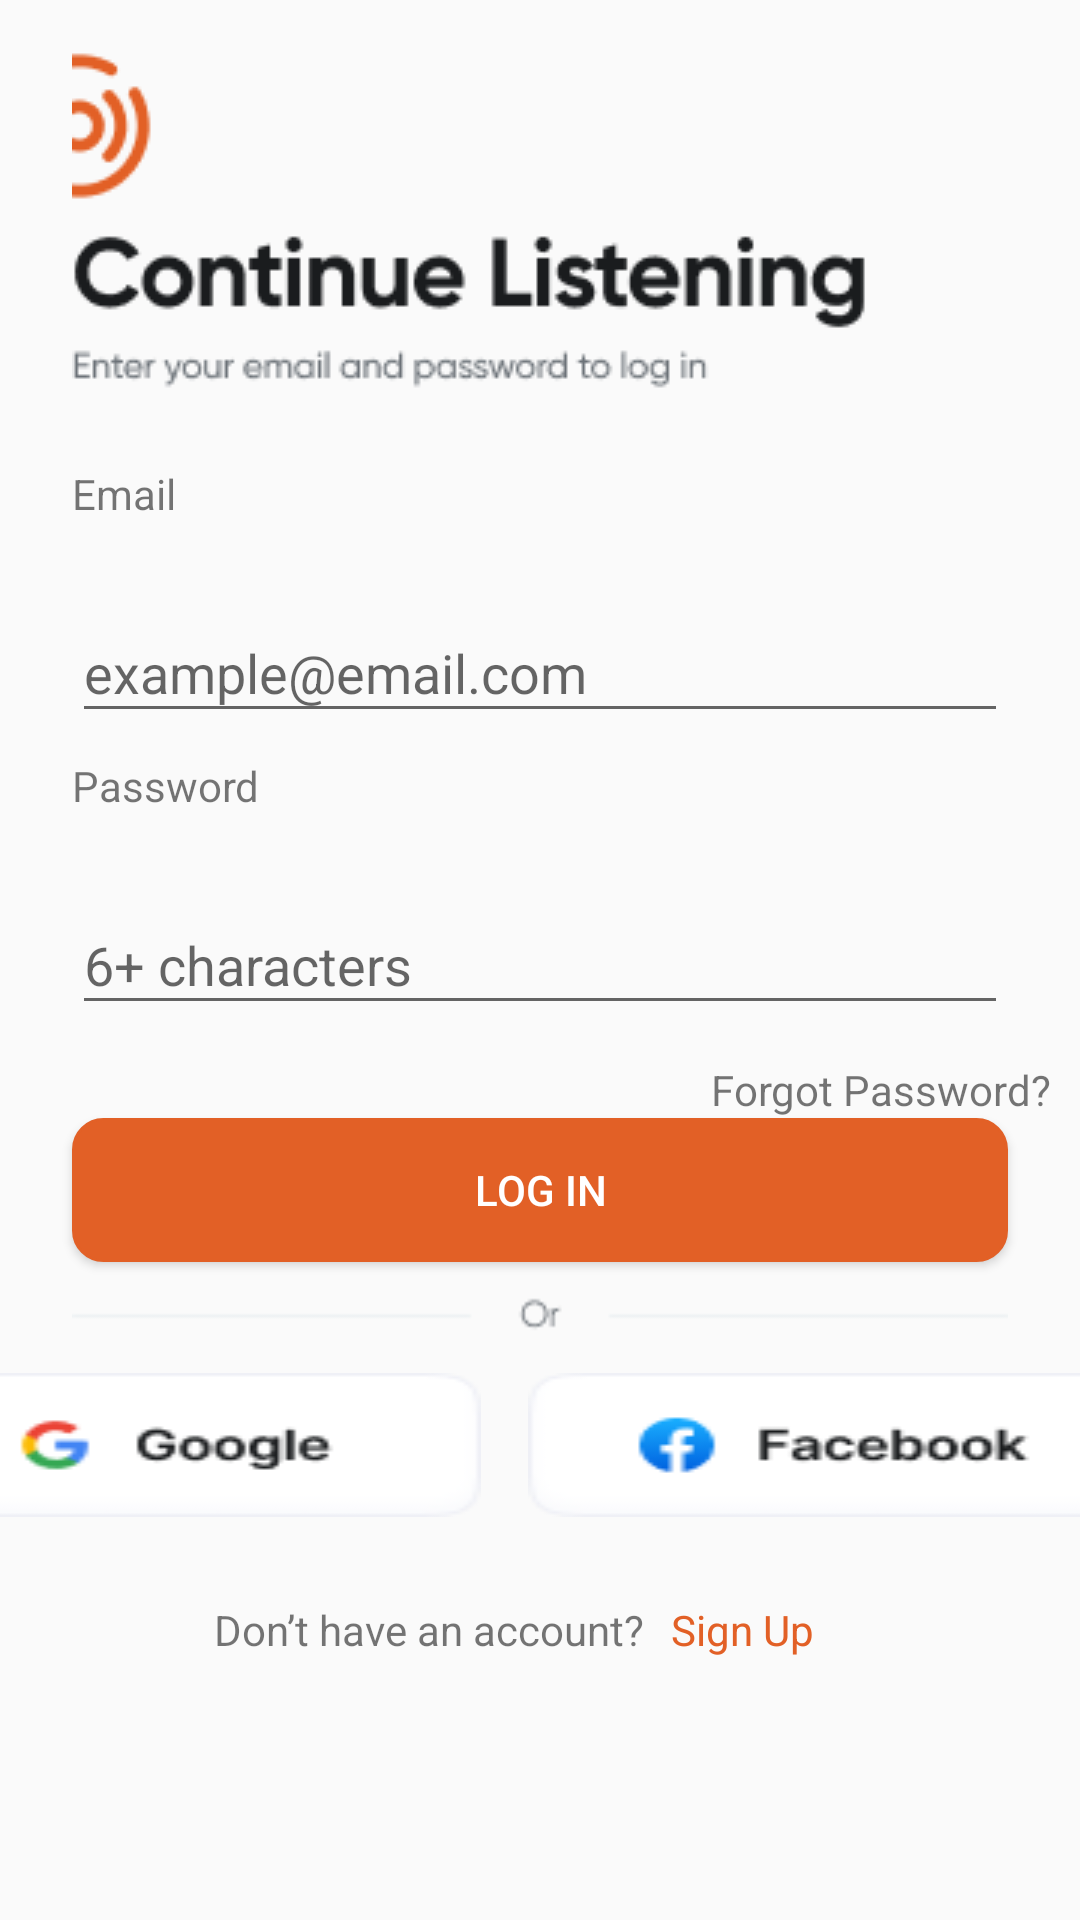

Write the Android layout XML for this screen, with the resource values it uses.
<!-- AndroidManifest.xml: application theme Theme.HeareHere -->
<!-- res/layout/fragment_login.xml -->
<?xml version="1.0" encoding="utf-8"?>
<layout xmlns:android="http://schemas.android.com/apk/res/android"
    xmlns:app="http://schemas.android.com/apk/res-auto"
    xmlns:tools="http://schemas.android.com/tools">

    <androidx.constraintlayout.widget.ConstraintLayout

        android:layout_width="match_parent"
        android:layout_height="match_parent"
        tools:context=".login.Login">


        <ImageView
            android:id="@+id/headline1"
            android:layout_width="match_parent"
            android:layout_height="wrap_content"
            android:layout_marginStart="24dp"
            android:layout_marginTop="16dp"
            android:layout_marginEnd="24dp"
            app:layout_constraintEnd_toEndOf="parent"
            app:layout_constraintStart_toStartOf="parent"
            app:layout_constraintTop_toTopOf="parent"
            app:srcCompat="@drawable/headline" />


        <TextView
            android:id="@+id/logmail"
            android:layout_width="match_parent"
            android:layout_height="29dp"
            android:layout_marginStart="24dp"
            android:layout_marginTop="24dp"
            android:layout_marginEnd="24dp"
            android:text="Email"
            app:layout_constraintEnd_toEndOf="parent"
            app:layout_constraintStart_toStartOf="parent"
            app:layout_constraintTop_toBottomOf="@+id/headline1" />

        <com.google.android.material.textfield.TextInputLayout
            android:id="@+id/textInputLayoutEmail"
            android:layout_width="match_parent"
            android:layout_height="wrap_content"
            android:layout_marginStart="24dp"
            android:layout_marginTop="8dp"
            android:layout_marginEnd="24dp"
            app:layout_constraintEnd_toEndOf="parent"
            app:layout_constraintStart_toStartOf="parent"
            app:layout_constraintTop_toBottomOf="@id/logmail">

            <com.google.android.material.textfield.TextInputEditText
                android:id="@+id/editTextEmail"
                android:layout_width="match_parent"
                android:layout_height="wrap_content"
                android:hint="example@email.com"
                android:inputType="textEmailAddress" />
        </com.google.android.material.textfield.TextInputLayout>

        <TextView
            android:id="@+id/logpass"
            android:layout_width="match_parent"
            android:layout_height="29dp"
            android:layout_marginStart="24dp"
            android:layout_marginTop="8dp"
            android:layout_marginEnd="24dp"
            android:text="Password"
            app:layout_constraintEnd_toEndOf="parent"
            app:layout_constraintStart_toStartOf="parent"
            app:layout_constraintTop_toBottomOf="@+id/textInputLayoutEmail" />

        <com.google.android.material.textfield.TextInputLayout
            android:id="@+id/textInputLayoutPassword"
            android:layout_width="match_parent"
            android:layout_height="wrap_content"
            android:layout_marginStart="24dp"
            android:layout_marginTop="8dp"
            android:layout_marginEnd="24dp"
            app:layout_constraintEnd_toEndOf="parent"
            app:layout_constraintStart_toStartOf="parent"
            app:layout_constraintTop_toBottomOf="@+id/logpass">

            <com.google.android.material.textfield.TextInputEditText
                android:id="@+id/editTextPassword"
                android:layout_width="match_parent"
                android:layout_height="wrap_content"
                android:drawableEnd="@drawable/eyepass"
                android:hint="6+ characters"
                android:inputType="textPassword" />
        </com.google.android.material.textfield.TextInputLayout>


        <TextView
            android:id="@+id/forget"
            android:layout_width="123dp"
            android:layout_height="wrap_content"
            android:layout_below="@id/editTextPassword"
            android:layout_alignParentEnd="true"
            android:layout_marginTop="12dp"
            android:layout_marginBottom="16dp"
            android:autoLink="web"
            android:clickable="true"
            android:focusable="true"
            android:linksClickable="true"
            android:text="Forgot Password?"
            app:layout_constraintEnd_toEndOf="parent"
            app:layout_constraintTop_toBottomOf="@+id/textInputLayoutPassword" />

        <Button
            android:id="@+id/logbutt"
            android:layout_width="match_parent"
            android:layout_height="48dp"
            android:layout_marginStart="24dp"
            android:layout_marginEnd="24dp"
            android:background="@drawable/custom_button_background"
            android:backgroundTintMode="add"
            android:paddingStart="24dp"
            android:paddingTop="10dp"
            android:paddingEnd="24dp"
            android:paddingBottom="10dp"
            android:text="Log In"
            android:textColor="@android:color/white"
            app:layout_constraintEnd_toEndOf="parent"
            app:layout_constraintHorizontal_bias="0.0"
            app:layout_constraintStart_toStartOf="parent"
            app:layout_constraintTop_toBottomOf="@+id/forget" />

        <ImageView
            android:id="@+id/or"
            android:layout_width="match_parent"
            android:layout_height="37dp"
            android:layout_marginStart="24dp"
            android:layout_marginEnd="24dp"
            app:layout_constraintEnd_toEndOf="parent"
            app:layout_constraintStart_toStartOf="parent"
            app:layout_constraintTop_toBottomOf="@+id/logbutt"
            app:srcCompat="@drawable/or" />

        <Button
            android:id="@+id/google_button"
            android:layout_width="204dp"
            android:layout_height="wrap_content"
            android:layout_marginEnd="8dp"
            android:background="@drawable/google"
            app:layout_constraintEnd_toStartOf="@+id/facebook_button"
            app:layout_constraintStart_toStartOf="@+id/logbutt"
            app:layout_constraintTop_toBottomOf="@+id/or"
            app:layout_constraintWidth_percent="0.5" />


        <Button
            android:id="@+id/facebook_button"
            android:layout_width="204dp"
            android:layout_height="wrap_content"
            android:layout_marginStart="8dp"
            android:layout_marginEnd="24dp"
            android:background="@drawable/facebook"
            app:layout_constraintEnd_toEndOf="@+id/logbutt"
            app:layout_constraintHorizontal_bias="0.5"
            app:layout_constraintStart_toEndOf="@+id/google_button"
            app:layout_constraintTop_toBottomOf="@+id/or"
            app:layout_constraintWidth_percent="0.5" />

        <TextView
            android:id="@+id/qutxt"
            android:layout_width="wrap_content"
            android:layout_height="wrap_content"
            android:layout_marginTop="28dp"
            android:gravity="center"
            android:text="Don’t have an account?"
            app:layout_constraintEnd_toEndOf="parent"
            app:layout_constraintHorizontal_bias="0.328"
            app:layout_constraintStart_toStartOf="parent"

            app:layout_constraintTop_toBottomOf="@+id/google_button" />

        <TextView
            android:id="@+id/sigtxt"
            android:layout_width="wrap_content"
            android:layout_height="wrap_content"
            android:clickable="true"
            android:focusable="true"
            android:text="Sign Up"
            android:textColor="#E26026"
            app:layout_constraintBottom_toBottomOf="@+id/qutxt"
            app:layout_constraintEnd_toEndOf="parent"
            app:layout_constraintHorizontal_bias="0.095"
            app:layout_constraintStart_toEndOf="@+id/qutxt"
            app:layout_constraintTop_toTopOf="@+id/qutxt" />

        
        
        
        
        
        
        
        
        

        
        
        
        
        
        
        
        


    </androidx.constraintlayout.widget.ConstraintLayout>
</layout>
<!-- resources referenced by this layout -->
<resources>
  <!-- drawable custom_button_background (drawable) -->
  <shape xmlns:android="http://schemas.android.com/apk/res/android">
      <solid android:color="#E26026" />
      <corners
          android:topLeftRadius="10dp"
          android:topRightRadius="10dp"
          android:bottomRightRadius="10dp"
          android:bottomLeftRadius="10dp" />
      <stroke
          android:width="1dp"
          android:color="#E26026"
          />
  </shape>
  <!-- drawable facebook: png bitmap (drawable, 2733 bytes) -->
  <!-- drawable google: png bitmap (drawable, 2483 bytes) -->
  <!-- drawable headline: png bitmap (drawable, 7232 bytes) -->
  <!-- drawable or: png bitmap (drawable, 468 bytes) -->
  <style name="CustomTextInputEditText" />
  <style name="Theme.HeareHere" parent="Base.Theme.HeareHere" />
  <style name="Base.Theme.HeareHere" parent="Theme.AppCompat.Light.NoActionBar">
          
          
      </style>
</resources>
